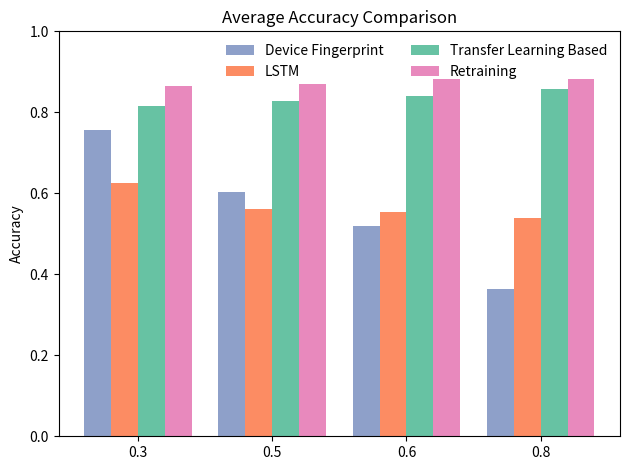

Python code for this plot:
import matplotlib.pyplot as plt
import numpy as np

# Data
per_control = [0.3, 0.5, 0.6, 0.8]
device_fingerprint_acc = [0.7574000000000001, 0.6036666666666667, 0.5195333333333334 ,0.3626]
lstm_acc = [0.6243000775575638, 0.561800017952919, 0.555000051856041,   0.539500042796135]
lstm_transfer_acc = [0.8165000879764557, 0.8274001181125641, 0.8402000045776367, 0.8577000463008881]
retrain_acc = [0.8643001019954681, 0.8706000745296478, 0.8827000045776367, 0.8835000383853912]

bar_width = 0.2
index = np.arange(len(per_control))

# Create a figure and set of axes
fig, ax = plt.subplots()
plt.ylim(0,1)

# Nature style colors (simple, toned down, soft palette)
colors = ['#8EA0C9',  '#E889BD', '#FC8C63', '#67C2A3']

# Plot each set of bars
# Plot each set of bars with the correct order and swapped colors for 'Retrain' and 'Device Fingerprint'
ax.bar(index, device_fingerprint_acc, bar_width, label='Device Fingerprint', color=colors[0])
ax.bar(index + bar_width, lstm_acc, bar_width, label='LSTM', color=colors[2])
ax.bar(index + 2 * bar_width, lstm_transfer_acc, bar_width, label='Transfer Learning Based', color=colors[3])
ax.bar(index + 3 * bar_width, retrain_acc, bar_width, label='Retraining', color=colors[1])

# Labels and formatting

ax.set_ylabel('Accuracy')
ax.set_title('Average Accuracy Comparison')  # Updated title

ax.set_xticks(index + 1.5 * bar_width)
ax.set_xticklabels(per_control)

# Adjusting legend position slightly lower but ensuring it doesn't overlap the bars
ax.legend(loc='upper right', bbox_to_anchor=(1, 1), ncol=2, frameon=False)

# Minimizing empty space
plt.tight_layout()

# Show the plot
plt.show()
